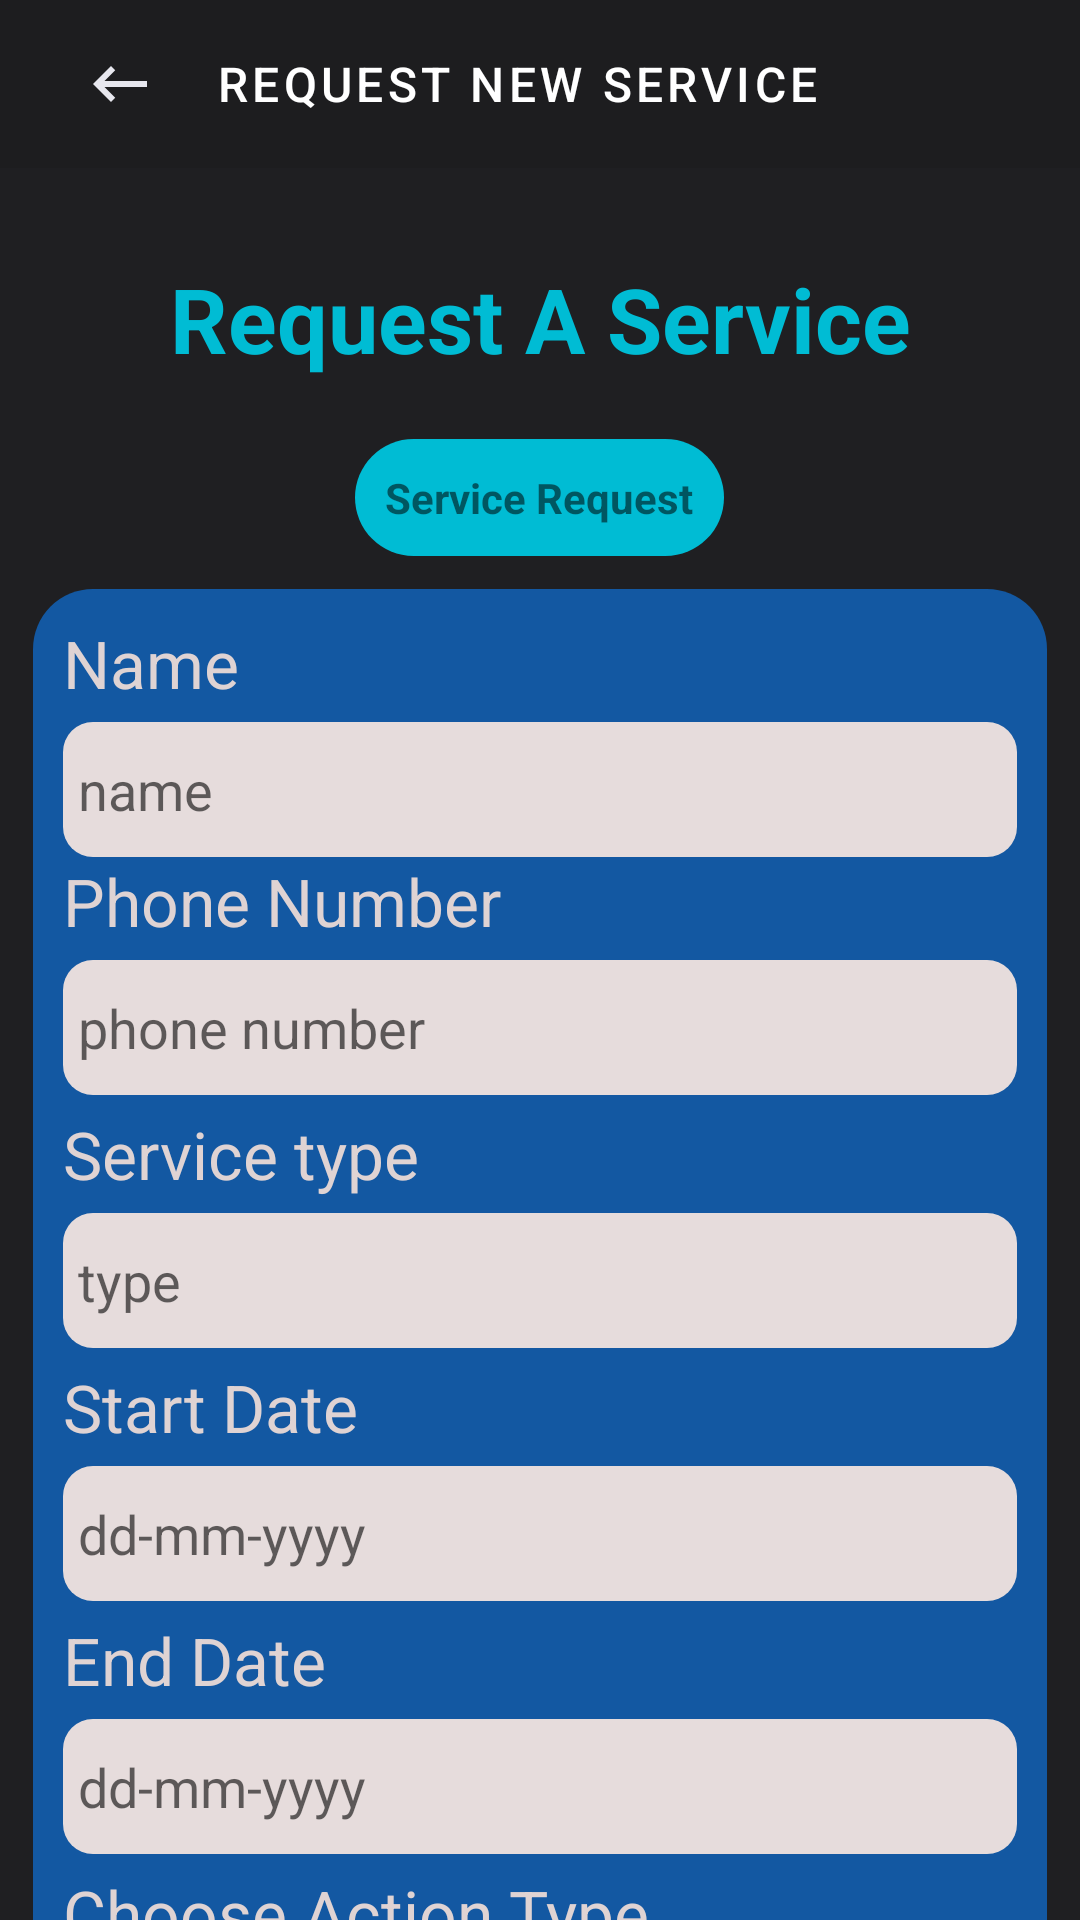

Layout XML and referenced resources for this Android screen:
<!-- AndroidManifest.xml: application theme Theme.Shrine -->
<!-- res/layout/activity_hire_new_helps.xml -->
<?xml version="1.0" encoding="utf-8"?>
<RelativeLayout xmlns:android="http://schemas.android.com/apk/res/android"
    xmlns:app="http://schemas.android.com/apk/res-auto"
    xmlns:tools="http://schemas.android.com/tools"
    android:layout_width="match_parent"
    android:layout_height="match_parent"
    android:background="@color/colorPrimary"
    tools:context=".activities.HireNewHelpsActivity">
    <com.google.android.material.appbar.AppBarLayout
        android:id="@+id/toolbar"
        android:layout_width="match_parent"
        android:layout_height="wrap_content"
        app:elevation="0dp">

        <androidx.appcompat.widget.Toolbar
            android:id="@+id/hire_app_bar"
            style="@style/Widget.Shrine.Toolbar"
            android:layout_width="match_parent"
            android:layout_height="?attr/actionBarSize"
            android:paddingStart="12dp"
            android:paddingLeft="12dp"
            android:paddingEnd="12dp"
            android:paddingRight="12dp"
            app:contentInsetStart="0dp"
            app:navigationIcon="@drawable/backspace"
            app:title="Request New Service" />
    </com.google.android.material.appbar.AppBarLayout>

    <ScrollView
        android:layout_width="match_parent"
        android:layout_height="wrap_content"
        android:layout_below="@+id/toolbar"
        android:fillViewport="true"
        android:scrollbars="none">

        <LinearLayout
            android:layout_width="match_parent"
            android:layout_height="wrap_content"
            android:orientation="vertical">

            <TextView
                android:layout_width="match_parent"
                android:layout_height="wrap_content"
                android:layout_gravity="center"
                android:layout_marginTop="30dp"
                android:fontFamily="sans-serif"
                android:text="Request A Service"
                android:textAlignment="center"
                android:textColor="#00BCD4"
                android:textSize="30sp"
                android:textStyle="bold" />

            <TextView
                android:id="@+id/apartmentName"
                android:layout_width="wrap_content"
                android:layout_height="wrap_content"
                android:layout_gravity="center"
                android:layout_marginTop="20dp"
                android:background="@drawable/background_style"
                android:fontFamily="sans-serif"
                android:padding="10dp"
                android:text="Service Request"
                android:textStyle="bold" />

            <LinearLayout
                android:layout_width="match_parent"
                android:layout_height="wrap_content"
                android:layout_margin="5dp">

                <LinearLayout
                    android:layout_width="match_parent"
                    android:layout_height="wrap_content"
                    android:layout_margin="6dp"
                    android:background="@drawable/text_bg_style_1"
                    android:orientation="vertical"
                    android:padding="10dp">

                    <TextView
                        android:layout_width="wrap_content"
                        android:layout_height="wrap_content"
                        android:text="Name"
                        android:textColor="#DFD3D3"
                        android:textSize="22dp" />

                    <EditText
                        android:id="@+id/name"
                        android:layout_width="match_parent"
                        android:layout_height="45dp"
                        android:layout_marginTop="5dp"
                        android:background="@drawable/edit_text_style_2"
                        android:hint="name"
                        android:inputType="text"
                        android:padding="5dp"
                        android:textColor="#0A0A0A" />

                    <TextView
                        android:layout_width="wrap_content"
                        android:layout_height="wrap_content"
                        android:text="Phone Number"
                        android:textColor="#DFD3D3"
                        android:textSize="22dp" />

                    <EditText
                        android:id="@+id/phoneNumber"
                        android:layout_width="match_parent"
                        android:layout_height="45dp"
                        android:layout_marginTop="5dp"
                        android:background="@drawable/edit_text_style_2"
                        android:hint="phone number"
                        android:inputType="phone"
                        android:padding="5dp"
                        android:textColor="#0A0A0A" />

                    <TextView
                        android:layout_width="wrap_content"
                        android:layout_height="wrap_content"
                        android:layout_marginTop="5dp"
                        android:text="Service type"
                        android:textColor="#DFD3D3"
                        android:textSize="22dp" />

                    <EditText
                        android:id="@+id/serviceType"
                        android:layout_width="match_parent"
                        android:layout_height="45dp"
                        android:layout_marginTop="5dp"
                        android:background="@drawable/edit_text_style_2"
                        android:hint="type"
                        android:padding="5dp"
                        android:textColor="#0A0A0A" />

                    <TextView
                        android:layout_width="wrap_content"
                        android:layout_height="wrap_content"
                        android:layout_marginTop="5dp"
                        android:text="Start Date"
                        android:textColor="#DFD3D3"
                        android:textSize="22dp" />

                    <EditText
                        android:id="@+id/endDate"
                        android:layout_width="match_parent"
                        android:layout_height="45dp"
                        android:layout_marginTop="5dp"
                        android:background="@drawable/edit_text_style_2"
                        android:hint="dd-mm-yyyy"
                        android:padding="5dp"
                        android:textColor="#0A0A0A" />
                    <TextView
                        android:layout_width="wrap_content"
                        android:layout_height="wrap_content"
                        android:layout_marginTop="5dp"
                        android:text="End Date"
                        android:textColor="#DFD3D3"
                        android:textSize="22dp" />

                    <EditText
                        android:id="@+id/startDate"
                        android:layout_width="match_parent"
                        android:layout_height="45dp"
                        android:layout_marginTop="5dp"
                        android:background="@drawable/edit_text_style_2"
                        android:hint="dd-mm-yyyy"
                        android:padding="5dp"
                        android:textColor="#0A0A0A" />

                    <TextView
                        android:layout_width="wrap_content"
                        android:layout_height="wrap_content"
                        android:layout_marginTop="5dp"
                        android:text="Choose Action Type"
                        android:textColor="#DFD3D3"
                        android:textSize="22dp" />
                    <RadioGroup
                        android:id="@+id/radioGroupId"
                        android:layout_width="wrap_content"
                        android:layout_height="wrap_content">

                        <RadioButton
                            android:id="@+id/maleId"
                            android:layout_width="wrap_content"
                            android:layout_height="wrap_content"
                            android:text="Call Resident"
                            android:textColor="#9CE9B9"
                            android:textSize="22dp" />

                        <RadioButton
                            android:id="@+id/femaleId"
                            android:layout_width="wrap_content"
                            android:layout_height="wrap_content"
                            android:text="Direct Pass"
                            android:textColor="#9CE9B9"
                            android:textSize="22dp" />

                    </RadioGroup>


                    <TextView
                        android:layout_width="wrap_content"
                        android:layout_height="wrap_content"
                        android:layout_marginTop="5dp"
                        android:text="Unit No"
                        android:textColor="#DFD3D3"
                        android:textSize="22dp" />


                    <EditText
                        android:id="@+id/unitNumber"
                        android:layout_width="match_parent"
                        android:layout_height="45dp"
                        android:layout_marginTop="5dp"
                        android:background="@drawable/edit_text_style_2"
                        android:hint="Unit"
                        android:padding="5dp"
                        android:textColor="#0A0A0A" />

                    <Button
                        android:id="@+id/addRequest"
                        android:layout_width="match_parent"
                        android:layout_height="55dp"
                        android:layout_gravity="center"
                        android:layout_marginTop="5dp"
                        android:text="ADD REQUEST"
                        android:background="@drawable/button_style_1"
                        android:textAllCaps="false"
                        android:textColor="#FFFF"
                        android:textSize="22dp" />
                </LinearLayout>
            </LinearLayout>
        </LinearLayout>
    </ScrollView>
</RelativeLayout>
<!-- resources referenced by this layout -->
<resources>
  <color name="colorPrimary">#1F1F22</color>
  <!-- drawable background_style (drawable) -->
  <?xml version="1.0" encoding="utf-8"?>
  <shape xmlns:android="http://schemas.android.com/apk/res/android">
      xmlns:android="http://schemas.android.com/apk/res/android">
      <corners
          android:bottomLeftRadius="30dp"
          android:bottomRightRadius="30dp"
          android:topLeftRadius="30dp"
          android:topRightRadius="30dp">
      </corners>
      <solid android:color="#00BCD4"></solid>
  
  </shape>
  <!-- drawable backspace (drawable) -->
  <vector xmlns:android="http://schemas.android.com/apk/res/android" android:width="24dp"
      android:height="24dp" android:tint="#E7E7EE"
      android:viewportWidth="24.0" android:viewportHeight="24.0">
      <path android:fillColor="#FF000000" android:pathData="M21,11H6.83l3.58,-3.59L9,6l-6,6 6,6 1.41,-1.41L6.83,13H21z"/>
  </vector>
  <!-- drawable button_style_1 (drawable) -->
  <?xml version="1.0" encoding="utf-8"?>
  <shape xmlns:android="http://schemas.android.com/apk/res/android">
      xmlns:android="http://schemas.android.com/apk/res/android">
      <corners
          android:bottomLeftRadius="30dp"
          android:bottomRightRadius="30dp"
          android:topLeftRadius="30dp"
          android:topRightRadius="30dp">
      </corners>
  </shape>
  <!-- drawable edit_text_style_2 (drawable) -->
  <?xml version="1.0" encoding="utf-8"?>
  <shape xmlns:android="http://schemas.android.com/apk/res/android">
      xmlns:android="http://schemas.android.com/apk/res/android">
      <corners
          android:bottomLeftRadius="10dp"
          android:bottomRightRadius="10dp"
          android:topLeftRadius="10dp"
          android:topRightRadius="10dp">
      </corners>
      <solid android:color="#E6DCDC"></solid>
  
  </shape>
  <!-- drawable text_bg_style_1 (drawable) -->
  <?xml version="1.0" encoding="utf-8"?>
  <shape xmlns:android="http://schemas.android.com/apk/res/android">
      xmlns:android="http://schemas.android.com/apk/res/android">
      <corners
          android:bottomLeftRadius="20dp"
          android:bottomRightRadius="20dp"
          android:topLeftRadius="20dp"
          android:topRightRadius="20dp">
      </corners>
      <solid android:color="#1358A2"></solid>
  
  </shape>
  <style name="Widget.Shrine.Toolbar" parent="Widget.AppCompat.Toolbar">
          <item name="android:background">?attr/colorAccent</item>
          <item name="android:theme">@style/Theme.Shrine</item>
          <item name="popupTheme">@style/ThemeOverlay.AppCompat.Light</item>
          <item name="titleTextAppearance">@style/TextAppearance.Shrine.Toolbar</item>
      </style>
  <style name="Theme.Shrine" parent="Theme.MaterialComponents.Light.NoActionBar">
          
          <item name="colorPrimary">@color/colorPrimary</item>
          <item name="colorPrimaryDark">@color/colorPrimaryDark</item>
          <item name="colorAccent">@color/colorAccent</item>
          <item name="android:itemBackground">#5767DA</item>
          <item name="android:textColorPrimary">@color/textColorPrimary</item>
      </style>
  <style name="TextAppearance.Shrine.Toolbar" parent="TextAppearance.MaterialComponents.Button">
          <item name="android:textSize">16sp</item>
      </style>
  <color name="colorPrimaryDark">#1D1D1F</color>
  <color name="colorAccent">#1D1D1F</color>
  <color name="textColorPrimary">#ffffff</color>
</resources>
